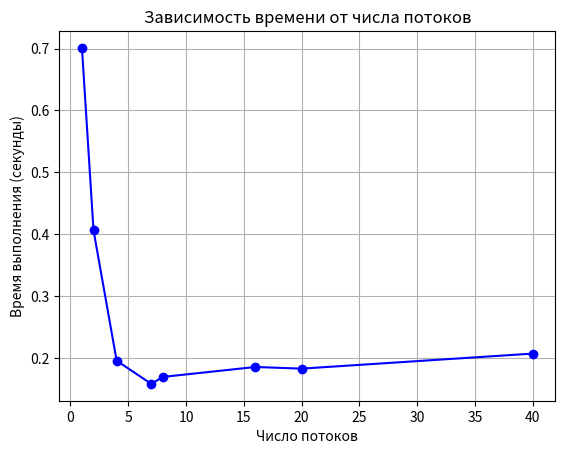

Python code for this plot:
import matplotlib.pyplot as plt

# Данные
threads = [1, 2, 4, 7, 8, 16, 20, 40]  # число потоков
times = [0.700941, 0.406391, 0.195698, 0.158127, 0.169453, 0.185482, 0.182828, 0.207136]  # время выполнения

# Построение графика
plt.plot(threads, times, 'bo-')  # b - синий, o - точки, - - линия
plt.xlabel('Число потоков')
plt.ylabel('Время выполнения (секунды)')
plt.title('Зависимость времени от числа потоков')
plt.grid(True)
plt.savefig('graph.png')
